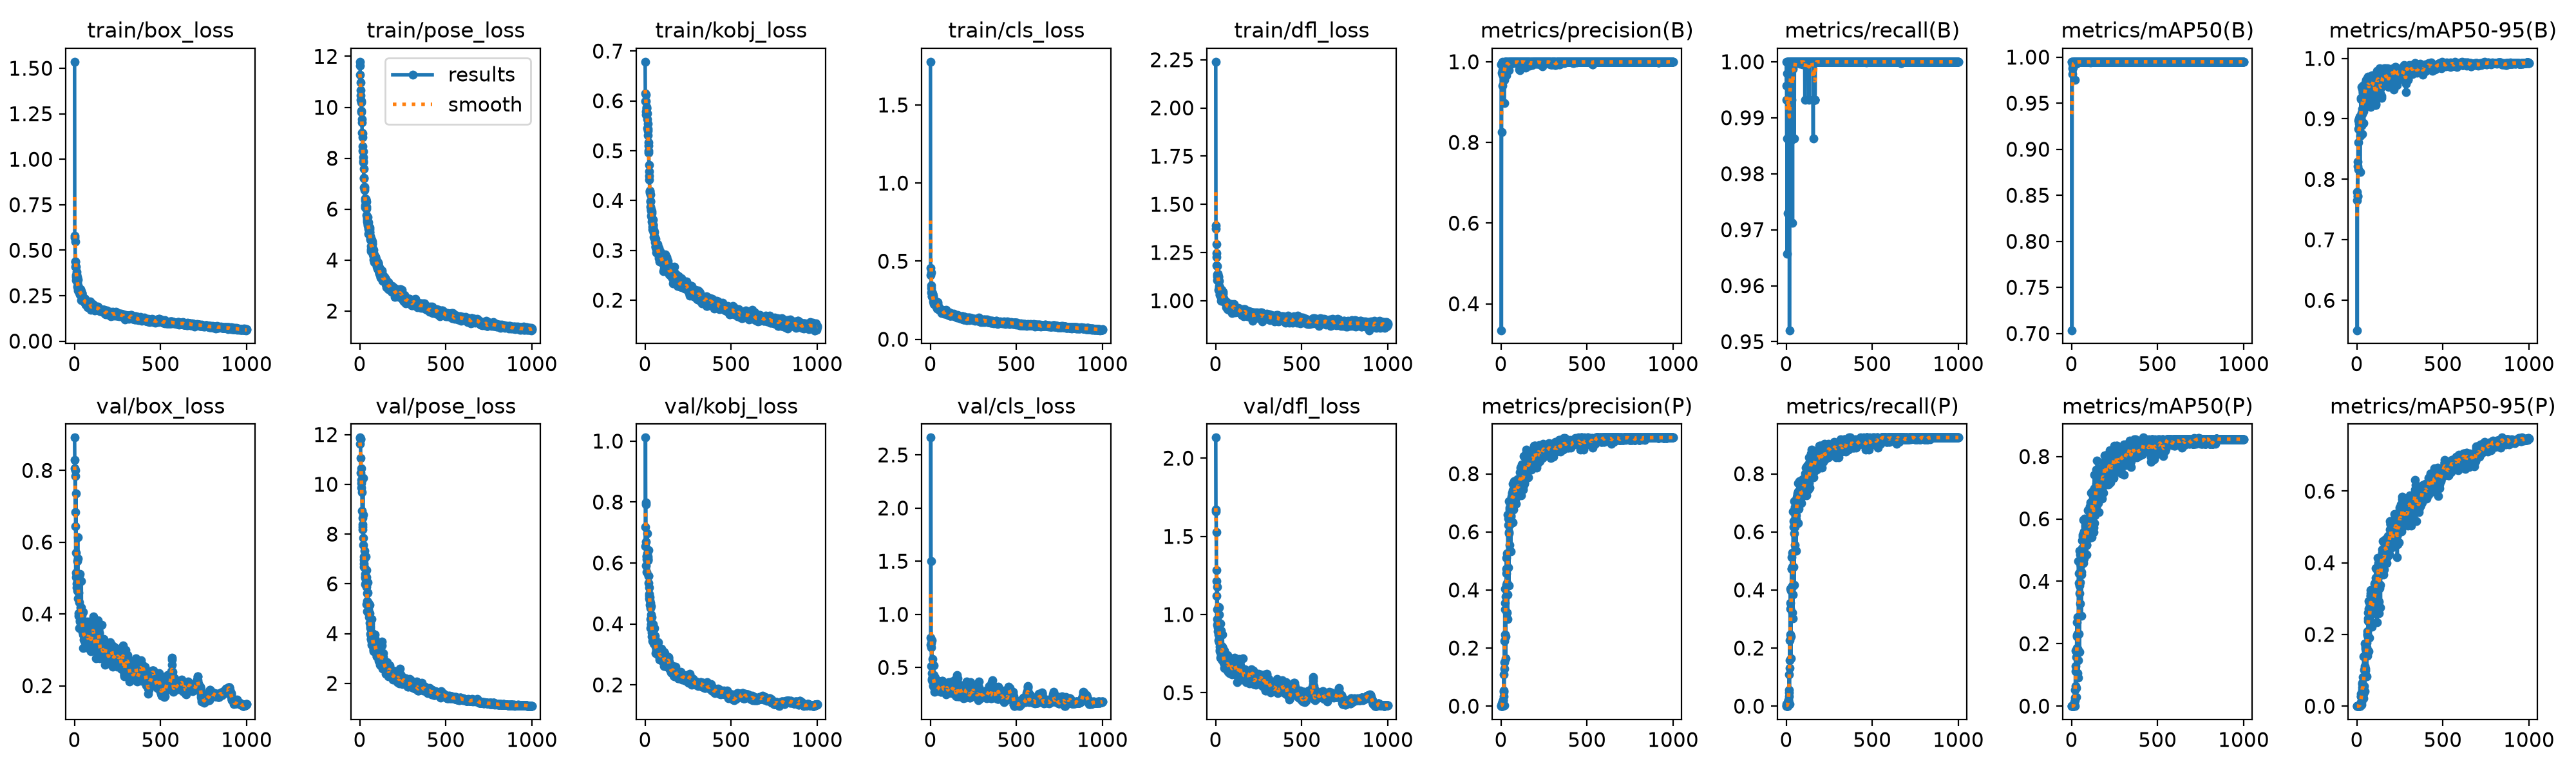

The file beside this chart, header and first rows:
epoch, time, train/box_loss, train/pose_loss, train/kobj_loss, train/cls_loss, train/dfl_loss, metrics/precision(B), metrics/recall(B), metrics/mAP50(B), metrics/mAP50-95(B), metrics/precision(P), metrics/recall(P), metrics/mAP50(P), metrics/mAP50-95(P), val/box_loss, val/pose_loss, val/kobj_loss, val/cls_loss, val/dfl_loss, lr/pg0, lr/pg1, lr/pg2
1, 30.2, 1.536, 11.79, 0.6785, 1.777, 2.24, 0.9932, 0.9957, 0.995, 0.7796, 0, 0, 0, 0, 0.8914, 11.86, 0.6552, 0.7157, 2.131, 0.0006512, 0.0006512, 0.0006512
2, 38.01, 0.5677, 11.62, 0.6149, 0.4109, 1.39, 0.9928, 1, 0.995, 0.7653, 0.00233, 0.00685, 1e-05, 1e-05, 0.83, 11.63, 0.7188, 0.7812, 1.659, 0.001317, 0.001317, 0.001317
3, 45.53, 0.5804, 11.27, 0.599, 0.4561, 1.375, 0.3345, 0.9931, 0.7035, 0.5505, 0, 0, 0, 0, 0.8057, 11.88, 1.012, 2.663, 1.67, 0.001981, 0.001981, 0.001981
4, 53.28, 0.5467, 10.98, 0.6125, 0.4275, 1.295, 0.8254, 0.9863, 0.9815, 0.7714, 0, 0, 0, 0, 0.7852, 11.83, 0.7934, 1.502, 1.528, 0.001994, 0.001994, 0.001994
5, 61.01, 0.4386, 10.68, 0.5783, 0.3453, 1.245, 0.9932, 0.9979, 0.9926, 0.8214, 0, 0, 0, 0, 0.6842, 11.81, 0.7992, 0.7301, 1.215, 0.001992, 0.001992, 0.001992
6, 68.57, 0.4368, 10.46, 0.5727, 0.3299, 1.228, 0.9721, 0.9657, 0.9882, 0.7728, 0.00981, 0.00685, 0.00045, 0.00018, 0.8008, 10.45, 0.5907, 0.6877, 1.284, 0.00199, 0.00199, 0.00199
7, 76.14, 0.41, 10.28, 0.5995, 0.3008, 1.183, 0.9959, 1, 0.995, 0.8292, 0, 0, 0, 0, 0.645, 11.05, 0.6691, 0.51, 1.119, 0.001988, 0.001988, 0.001988
8, 83.71, 0.4101, 10.19, 0.5849, 0.302, 1.18, 0.9993, 1, 0.995, 0.8972, 0, 0, 0, 0, 0.5032, 10.65, 0.612, 0.3782, 0.9362, 0.001986, 0.001986, 0.001986
9, 91.32, 0.3621, 10.24, 0.5851, 0.2911, 1.135, 0.9399, 0.9931, 0.9888, 0.8161, 0.00836, 0.00685, 6e-05, 1e-05, 0.7354, 10.18, 0.5711, 0.7547, 1.178, 0.001984, 0.001984, 0.001984
10, 98.85, 0.3516, 9.856, 0.5873, 0.2745, 1.126, 0.9674, 1, 0.9931, 0.8836, 0, 0, 0, 0, 0.5147, 9.867, 0.6225, 0.39, 0.9725, 0.001982, 0.001982, 0.001982
11, 106.4, 0.3354, 9.802, 0.5755, 0.2752, 1.106, 0.9793, 0.9729, 0.9934, 0.8616, 0.01481, 0.0137, 0.00031, 8e-05, 0.5705, 10.04, 0.6212, 0.4451, 1.033, 0.00198, 0.00198, 0.00198
12, 114, 0.3793, 9.523, 0.5743, 0.2911, 1.141, 0.9729, 1, 0.9917, 0.8826, 0.02003, 0.02055, 0.00052, 6e-05, 0.5105, 10.18, 0.6977, 0.5777, 0.9467, 0.001978, 0.001978, 0.001978
13, 121.6, 0.3519, 9.415, 0.5636, 0.293, 1.124, 0.9847, 0.9931, 0.9948, 0.8924, 0.00911, 0.0137, 0.00089, 0.00015, 0.4844, 9.696, 0.6312, 0.4112, 0.9161, 0.001976, 0.001976, 0.001976
14, 129.3, 0.365, 9.001, 0.5457, 0.2811, 1.131, 0.9782, 1, 0.9947, 0.901, 0.02018, 0.02055, 0.00058, 6e-05, 0.4729, 8.927, 0.624, 0.3787, 0.8949, 0.001974, 0.001974, 0.001974
15, 136.9, 0.3461, 8.972, 0.5544, 0.2723, 1.124, 0.9926, 0.9931, 0.995, 0.8861, 0.04842, 0.04795, 0.00333, 0.00035, 0.5473, 8.64, 0.6158, 0.4023, 1.049, 0.001972, 0.001972, 0.001972
16, 144.5, 0.3528, 8.824, 0.5402, 0.2796, 1.125, 0.9956, 0.9931, 0.995, 0.9035, 0.03445, 0.03425, 0.00151, 0.0003, 0.473, 8.396, 0.6088, 0.3553, 0.8743, 0.00197, 0.00197, 0.00197
17, 152.1, 0.3227, 8.477, 0.5434, 0.259, 1.102, 0.9925, 1, 0.9947, 0.8895, 0.0547, 0.05479, 0.00423, 0.00053, 0.4646, 8.287, 0.6203, 0.3262, 0.8342, 0.001968, 0.001968, 0.001968
18, 159.8, 0.2995, 8.282, 0.5313, 0.2423, 1.057, 0.9985, 1, 0.995, 0.8921, 0.1095, 0.1096, 0.01361, 0.00224, 0.4906, 8.181, 0.6095, 0.3286, 0.9232, 0.001966, 0.001966, 0.001966
19, 167.4, 0.2788, 8.262, 0.5171, 0.2267, 1.064, 0.8972, 0.952, 0.9756, 0.8122, 0.0021, 0.00685, 2e-05, 0, 0.6132, 10.25, 0.6421, 0.5198, 1.045, 0.001964, 0.001964, 0.001964
20, 174.9, 0.2869, 8.036, 0.4998, 0.2357, 1.068, 0.9773, 0.9863, 0.9932, 0.8717, 0.2238, 0.226, 0.05257, 0.00646, 0.5542, 7.564, 0.5574, 0.4283, 1, 0.001962, 0.001962, 0.001962
21, 182.5, 0.3387, 7.894, 0.5096, 0.2502, 1.104, 0.9968, 1, 0.995, 0.9009, 0.1301, 0.1301, 0.01845, 0.0024, 0.4436, 8.779, 0.5572, 0.3596, 0.8221, 0.00196, 0.00196, 0.00196
22, 190, 0.3063, 7.826, 0.4954, 0.233, 1.075, 0.9553, 0.9931, 0.9939, 0.8944, 0.1512, 0.1575, 0.02636, 0.00392, 0.4677, 7.854, 0.5343, 0.4099, 0.8636, 0.001958, 0.001958, 0.001958
23, 197.5, 0.2925, 7.588, 0.4718, 0.227, 1.07, 0.9994, 1, 0.995, 0.898, 0.356, 0.3562, 0.1274, 0.02642, 0.4916, 6.979, 0.5192, 0.3233, 0.9005, 0.001956, 0.001956, 0.001956
24, 205, 0.2821, 7.223, 0.4591, 0.2373, 1.044, 0.9975, 1, 0.995, 0.9324, 0.246, 0.2466, 0.0635, 0.01185, 0.3954, 7.108, 0.4995, 0.2677, 0.764, 0.001954, 0.001954, 0.001954
25, 212.6, 0.2851, 7.204, 0.4489, 0.2333, 1.028, 0.9992, 1, 0.995, 0.9345, 0.4038, 0.4041, 0.177, 0.03455, 0.4029, 6.684, 0.4832, 0.2999, 0.772, 0.001952, 0.001952, 0.001952
26, 220.2, 0.2755, 6.858, 0.4417, 0.2372, 1.033, 1, 0.9979, 0.995, 0.9017, 0.3333, 0.3356, 0.1124, 0.02736, 0.4586, 6.801, 0.4918, 0.3464, 0.7938, 0.00195, 0.00195, 0.00195
27, 227.7, 0.275, 6.746, 0.4199, 0.2292, 1.059, 0.9993, 1, 0.995, 0.9529, 0.2396, 0.2397, 0.05712, 0.011, 0.3602, 7.05, 0.4782, 0.2885, 0.7232, 0.001949, 0.001949, 0.001949
28, 235.3, 0.2876, 6.875, 0.418, 0.2462, 1.042, 0.9994, 1, 0.995, 0.8893, 0.165, 0.1644, 0.0291, 0.00416, 0.5069, 7.339, 0.4627, 0.3903, 0.9407, 0.001947, 0.001947, 0.001947
29, 242.8, 0.2668, 6.833, 0.4158, 0.2283, 1.031, 0.9664, 0.9859, 0.9927, 0.9097, 0.3777, 0.3973, 0.1566, 0.03195, 0.4324, 6.649, 0.487, 0.4033, 0.8055, 0.001945, 0.001945, 0.001945
30, 250.4, 0.2564, 6.431, 0.4123, 0.2214, 1, 0.9752, 0.9931, 0.9943, 0.8751, 0.417, 0.411, 0.186, 0.0453, 0.512, 6.391, 0.4681, 0.3618, 0.8983, 0.001943, 0.001943, 0.001943
31, 258, 0.2797, 6.339, 0.3976, 0.2342, 1.029, 0.9996, 1, 0.995, 0.9494, 0.4738, 0.4726, 0.2276, 0.06216, 0.3783, 6.241, 0.4513, 0.3165, 0.7472, 0.001941, 0.001941, 0.001941
32, 265.6, 0.2552, 6.135, 0.3994, 0.2145, 1.016, 0.9926, 1, 0.995, 0.917, 0.5101, 0.5137, 0.2682, 0.06475, 0.3828, 5.995, 0.4153, 0.276, 0.7459, 0.001939, 0.001939, 0.001939
33, 273.2, 0.2787, 6.067, 0.3872, 0.2314, 1.02, 0.9666, 1, 0.9935, 0.9084, 0.4564, 0.4726, 0.2235, 0.0522, 0.4016, 6.287, 0.3863, 0.3568, 0.7737, 0.001937, 0.001937, 0.001937
34, 280.8, 0.2705, 6.251, 0.3802, 0.2248, 1.049, 0.9927, 1, 0.995, 0.9543, 0.4759, 0.4794, 0.2306, 0.05541, 0.3661, 6.189, 0.3993, 0.3289, 0.7136, 0.001935, 0.001935, 0.001935
35, 288.4, 0.2855, 6.366, 0.369, 0.2294, 1.054, 0.9988, 1, 0.995, 0.9435, 0.3215, 0.3219, 0.1046, 0.02538, 0.4189, 7.1, 0.4317, 0.3569, 0.7747, 0.001933, 0.001933, 0.001933
36, 296.1, 0.2684, 6.39, 0.3814, 0.2377, 1.013, 0.9991, 1, 0.995, 0.9461, 0.5269, 0.5274, 0.2851, 0.08127, 0.3906, 6.057, 0.3988, 0.3165, 0.7764, 0.001931, 0.001931, 0.001931
37, 303.6, 0.2574, 6.38, 0.3825, 0.2255, 1.029, 1, 0.9712, 0.9941, 0.9441, 0.423, 0.411, 0.1842, 0.05532, 0.3939, 6.232, 0.4581, 0.3459, 0.745, 0.001929, 0.001929, 0.001929
38, 311.3, 0.2509, 6.292, 0.3744, 0.2163, 1.012, 0.9987, 1, 0.995, 0.9478, 0.383, 0.3836, 0.1477, 0.03439, 0.3811, 6.27, 0.402, 0.2989, 0.7387, 0.001927, 0.001927, 0.001927
39, 318.8, 0.2232, 6.082, 0.3653, 0.198, 1.004, 0.9984, 1, 0.995, 0.9124, 0.3009, 0.3014, 0.09214, 0.02206, 0.4175, 6.55, 0.4228, 0.302, 0.7942, 0.001925, 0.001925, 0.001925
40, 326.3, 0.2701, 6.025, 0.3782, 0.2262, 1.032, 1, 0.9987, 0.995, 0.8928, 0.4172, 0.4178, 0.1776, 0.04045, 0.4924, 5.873, 0.3718, 0.2822, 0.8723, 0.001923, 0.001923, 0.001923
41, 333.9, 0.2743, 5.776, 0.3577, 0.23, 1.04, 0.9808, 1, 0.9949, 0.9175, 0.6583, 0.6712, 0.4652, 0.1392, 0.4117, 5.175, 0.3588, 0.3608, 0.7731, 0.001921, 0.001921, 0.001921
42, 341.5, 0.2631, 5.656, 0.3533, 0.2184, 1.046, 0.9947, 1, 0.995, 0.9387, 0.4767, 0.4794, 0.2324, 0.05602, 0.3832, 5.627, 0.3644, 0.3276, 0.7379, 0.001919, 0.001919, 0.001919
43, 349.2, 0.2635, 5.6, 0.3474, 0.229, 1.035, 0.9988, 1, 0.995, 0.9303, 0.6244, 0.6164, 0.3947, 0.1016, 0.3769, 5.323, 0.3594, 0.2933, 0.7823, 0.001917, 0.001917, 0.001917
44, 356.9, 0.2628, 5.509, 0.3418, 0.2368, 1.009, 0.9991, 1, 0.995, 0.9246, 0.6455, 0.637, 0.4252, 0.1395, 0.3961, 4.901, 0.3445, 0.3124, 0.7816, 0.001915, 0.001915, 0.001915
45, 364.4, 0.2377, 5.412, 0.3473, 0.2105, 1.006, 0.9997, 1, 0.995, 0.95, 0.7052, 0.7055, 0.4974, 0.174, 0.3603, 4.875, 0.3769, 0.2882, 0.7177, 0.001913, 0.001913, 0.001913
46, 371.9, 0.2379, 5.372, 0.3611, 0.2021, 1.014, 0.9789, 1, 0.9947, 0.9516, 0.6003, 0.6164, 0.3866, 0.1109, 0.358, 5.267, 0.3826, 0.372, 0.7103, 0.001911, 0.001911, 0.001911
47, 379.3, 0.2301, 5.688, 0.3506, 0.2108, 0.9985, 0.9957, 0.9863, 0.9949, 0.953, 0.4149, 0.4177, 0.1736, 0.04175, 0.3658, 6.066, 0.3997, 0.3067, 0.6939, 0.001909, 0.001909, 0.001909
48, 386.8, 0.2476, 5.432, 0.351, 0.2054, 0.9994, 0.9989, 1, 0.995, 0.9518, 0.5952, 0.5959, 0.3623, 0.1062, 0.3495, 5.642, 0.3823, 0.3087, 0.6905, 0.001907, 0.001907, 0.001907
49, 394.2, 0.2306, 5.482, 0.3376, 0.1948, 0.9941, 0.9996, 1, 0.995, 0.9481, 0.5548, 0.5548, 0.3292, 0.09893, 0.3646, 5.224, 0.3831, 0.2959, 0.719, 0.001905, 0.001905, 0.001905
50, 401.6, 0.2281, 5.32, 0.3355, 0.1934, 0.9932, 0.999, 1, 0.995, 0.9239, 0.6845, 0.6849, 0.4853, 0.166, 0.4049, 4.832, 0.3403, 0.2865, 0.7705, 0.001903, 0.001903, 0.001903
51, 409, 0.2324, 5.037, 0.3407, 0.2011, 0.9951, 0.9996, 1, 0.995, 0.9493, 0.6778, 0.6781, 0.4577, 0.1596, 0.3436, 4.865, 0.3348, 0.3008, 0.6992, 0.001901, 0.001901, 0.001901
52, 416.5, 0.224, 5.226, 0.3262, 0.1877, 1, 0.9995, 1, 0.995, 0.9601, 0.6231, 0.6164, 0.3963, 0.1053, 0.3053, 4.987, 0.3404, 0.311, 0.657, 0.001899, 0.001899, 0.001899
53, 423.9, 0.2192, 5.248, 0.3244, 0.1934, 0.9966, 0.9988, 1, 0.995, 0.9551, 0.6978, 0.6986, 0.4865, 0.1556, 0.3397, 4.855, 0.3615, 0.3077, 0.697, 0.001897, 0.001897, 0.001897
54, 428.7, 0.2228, 5.175, 0.3371, 0.1882, 0.9914, 0.9955, 1, 0.995, 0.9643, 0.662, 0.6644, 0.4496, 0.1552, 0.3283, 4.824, 0.3856, 0.2901, 0.6704, 0.001895, 0.001895, 0.001895
55, 432.5, 0.2297, 5.171, 0.3283, 0.1945, 0.9995, 0.9986, 1, 0.995, 0.9497, 0.6976, 0.6986, 0.4855, 0.1616, 0.3628, 4.66, 0.3421, 0.2739, 0.7198, 0.001893, 0.001893, 0.001893
56, 436.3, 0.2352, 5.077, 0.3227, 0.191, 0.9875, 0.9991, 1, 0.995, 0.9529, 0.6775, 0.6781, 0.4577, 0.1521, 0.3526, 4.67, 0.3336, 0.3099, 0.6832, 0.001891, 0.001891, 0.001891
57, 443.4, 0.2193, 5.293, 0.3259, 0.1825, 0.9962, 0.9991, 1, 0.995, 0.9543, 0.5339, 0.5343, 0.2898, 0.0822, 0.3423, 5.166, 0.3406, 0.2864, 0.6797, 0.001889, 0.001889, 0.001889
58, 450.5, 0.2287, 5.201, 0.3244, 0.1921, 0.9948, 0.9996, 1, 0.995, 0.9624, 0.6573, 0.6575, 0.4307, 0.1635, 0.3248, 4.813, 0.3615, 0.2825, 0.6719, 0.001887, 0.001887, 0.001887
59, 457.8, 0.2197, 5.095, 0.3168, 0.1887, 0.9915, 0.9988, 1, 0.995, 0.9504, 0.6523, 0.6438, 0.421, 0.1769, 0.3554, 4.427, 0.3333, 0.3199, 0.7071, 0.001885, 0.001885, 0.001885
60, 465.1, 0.2123, 4.849, 0.3224, 0.1902, 0.9888, 0.9997, 1, 0.995, 0.9675, 0.7026, 0.6986, 0.4909, 0.1981, 0.3254, 4.305, 0.3458, 0.2785, 0.6654, 0.001883, 0.001883, 0.001883
... 940 more rows
